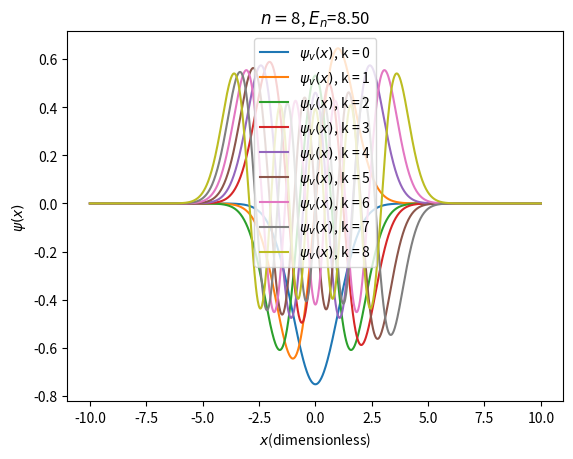

Write Python code to recreate this figure.
# ----------------------------
# Quantum Harmonic Oscillator
# ----------------------------
# Finite differences method as developed by Truhlar JCP 10 (1972) 123-132
#
# code by Jordi Faraudo
#  
#
import numpy as np
import matplotlib.pyplot as plt

#Potential as a function of position
def getV(x):
    potvalue = (1.0/2.0)*x**2 
    return potvalue

#Discretized Schrodinger equation in n points (FROM 0 to n-1)
def Eq(n,h,x):
    F = np.zeros([n,n])
    for i in range(0,n):
        F[i,i] = -2*((h**2)*getV(x[i]) + 1)
        if i > 0:
           F[i,i-1] = 1
           if i < n-1:
              F[i,i+1] = 1
    return F

#-------------------------
# Main program
#-------------------------
# Interval for calculating the wave function [-L/2,L/2]
L = 20 
xlower = -L/2.0
xupper = L/2.0

#Discretization options
h = 0.02  #discretization in space

#Create coordinates at which the solution will be calculated
x = np.arange(xlower,xupper+h,h)
#grid size (how many discrete points to use in the range [-L/2,L/2])
npoints=len(x) 

print("Using",npoints, "grid points.")

#Calculation of discrete form of Schrodinger Equation
print("Calculating matrix...")
F=Eq(npoints,h,x)

#diagonalize the matrix F
print("Diagonalizing...")
eigenValues, eigenVectors = np.linalg.eig(F)

#Order results by eigenvalue
# w ordered eigenvalues and vs ordered eigenvectors
idx = eigenValues.argsort()[::-1]   
w = eigenValues[idx]
vs = eigenVectors[:,idx]

#Energy Level
E = - w/(2.0*h**2)

#Print Energy Values
print("RESULTS:")
for k in range(0,9):
	print("State ",k," Energy = %.2f" %E[k])

#Init Wavefunction (empty list with npoints elements)
psi = [None]*npoints

#Calculation of normalised Wave Functions
for k in range(0,len(w)):
	psi[k] = vs[:,k]
	integral = h*np.dot(psi[k],psi[k])
	psi[k] = psi[k]/integral**0.5

#Plot Wave functions
print("Plotting")

#v = int(input("\n Quantum Number (enter 0 for ground state):\n>"))
for v in range(0,9):
	plt.plot(x,psi[v],label=r'$\psi_v(x)$, k = ' + str(v))
	plt.title(r'$n=$'+ str(v) + r', $E_n$=' + '{:.2f}'.format(E[v]))
	plt.legend()
	plt.xlabel(r'$x$(dimensionless)')
	plt.ylabel(r'$\psi(x)$')
	plt.show()

print("Bye")
